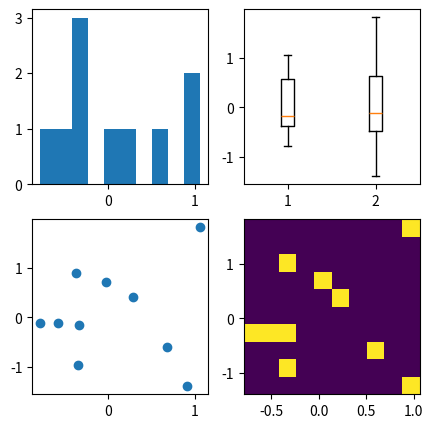

Write Python code to recreate this figure.
""" Program that plots a trigonometric function """
import matplotlib.pyplot as plt
import numpy as np

data = np.random.randn(2, 10)

print(type(data))
print("-" * 20)
print(data)
print("-" * 20)
print(data[0])
print("-" * 20)
print(data[0, 0])

fig, axs = plt.subplots(2, 2, figsize=(5, 5))
axs[0, 0].hist(data[0])
axs[1, 0].scatter(data[0], data[1])
axs[0, 1].boxplot([data[0], data[1]])
axs[1, 1].hist2d(data[0], data[1])

plt.show()
